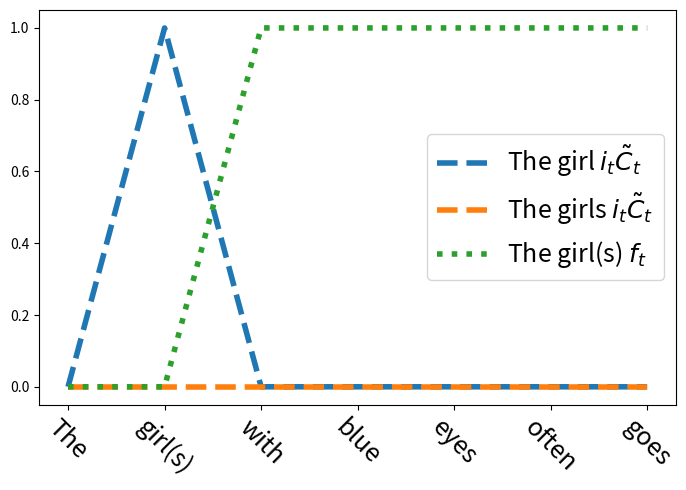

Reproduce this figure in Python.
import matplotlib.pyplot as plt

sentence = 'The girl(s) with blue eyes often goes'.split()

# define series values
sing_input = [0]*len(sentence)
sing_input[1] = 1
pl_input = [0]*len(sentence)
forget = [1] * len(sentence)
forget[0] = 0
forget[1] = 0


plt.figure(figsize=(7,5))
plt.plot(sing_input, ls='--', lw=4, label='The girl $i_t \\tilde{C}_t$')
plt.plot(pl_input, ls='--', lw=4, label='The girls $i_t \\tilde{C}_t$')
plt.plot(forget, ls=':', lw=4, label='The girl(s) $f_t$')
plt.xticks(ticks=range(len(sentence)), labels=sentence, fontsize=18, rotation=-45)
plt.legend(fontsize=18)
plt.tight_layout()
plt.savefig('lstm-cartoon.png', dpi=100)
